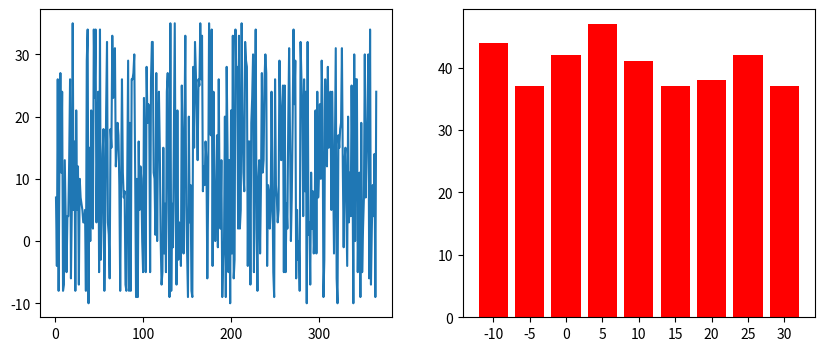

The matplotlib source for this figure:
# Задача:
# Создайте массив из 365 случайных чисел, представляющих дневную температуру (например, от −10 до 35).
# Найдите:
# Среднюю температуру за год.
# Количество дней с температурой выше 25.
# Самую длинную последовательность дней, когда температура была ниже 0.
# Визуализируйте:
# Линейный график температуры по дням.
# Гистограмму распределения температуры.
# Подсветку "холодных" и "жарких" дней на линейном графике.
from random import randint
import matplotlib.pyplot as plt
import numpy as np
x=np.linspace(1,365,365)
y=[]
hot=cold=maxcold=y_10=y_5=y0=y5=y10=y15=y20=y25=y30=0
for i in range(365):
    y2=randint(-10,35)
    y.append(y2)
    if y2>25:
        hot+=1
for i in range(len(y)):
    if y[i]>=30:
        y30+=1
    elif y[i]>=25:
        y25+=1
    elif y[i]>=20:
        y20+=1
    elif y[i]>=15:
        y15+=1
    elif y[i]>=10:
        y10+=1
    elif y[i]>=5:
        y5+=1
    elif y[i]>=0:
        y0+=1
    elif y[i]>=-5:
        y_5+=1
    elif y[i]>=-10:
        y_10+=1
    if y[i]<0:
        cold+=1
        if cold>maxcold:
            maxcold=cold
    else:
        cold=0
fig, axs = plt.subplots(1, 2, figsize=(10, 4))
print('There was',hot,'hot days')
print('Longest cold days break:',maxcold)
axs[0].plot(x,y)
temp=['-10','-5','0','5','10','15','20','25','30']
yes=[y_10,y_5,y0,y5,y10,y15,y20,y25,y30]
axs[1].bar(temp,yes,color='red')
plt.show()
plt.show()
